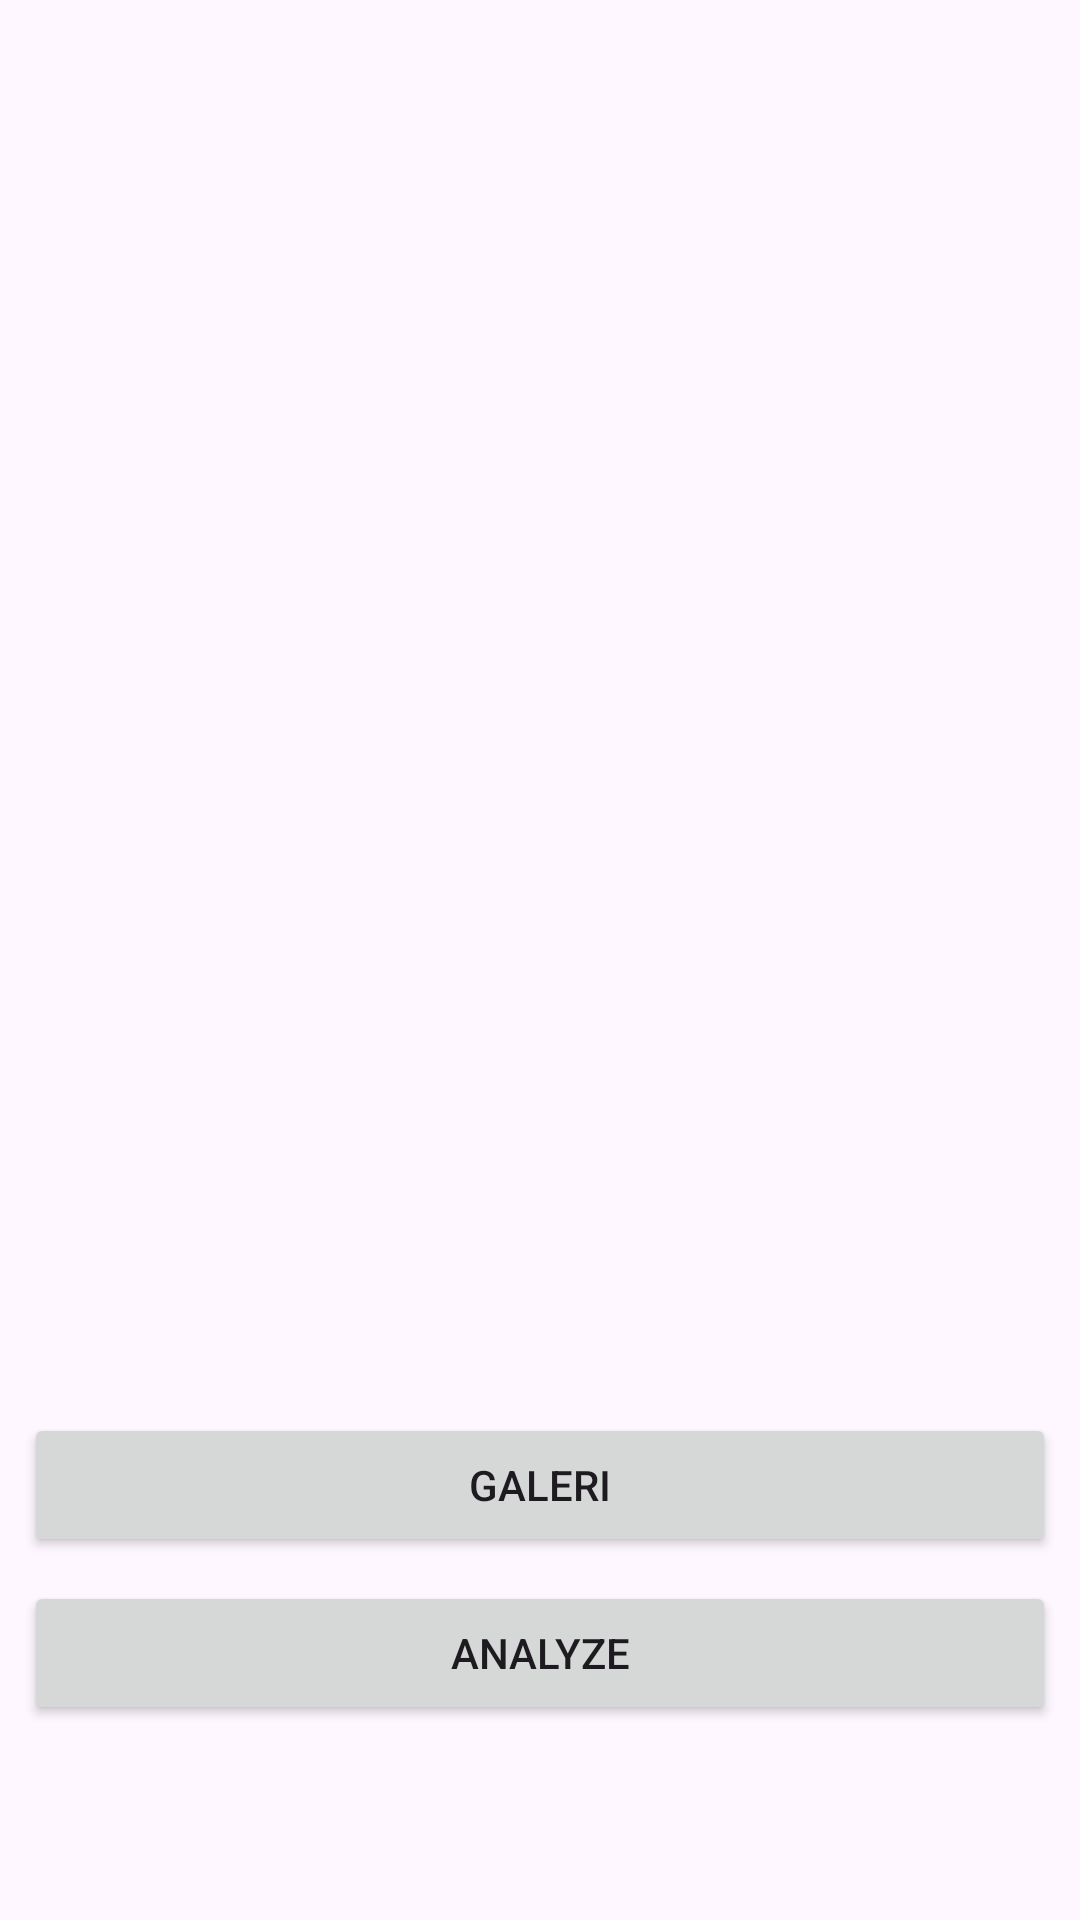

Layout XML and referenced resources for this Android screen:
<!-- AndroidManifest.xml: application theme Theme.Asclepius -->
<!-- res/layout/activity_main.xml -->
<?xml version="1.0" encoding="utf-8"?>
<androidx.constraintlayout.widget.ConstraintLayout xmlns:android="http://schemas.android.com/apk/res/android"
    xmlns:app="http://schemas.android.com/apk/res-auto"
    xmlns:tools="http://schemas.android.com/tools"
    android:layout_width="match_parent"
    android:layout_height="match_parent"
    tools:context=".view.MainActivity">

    <com.google.android.material.progressindicator.LinearProgressIndicator
        android:id="@+id/progressIndicator"
        android:layout_width="match_parent"
        android:layout_height="wrap_content"
        android:indeterminate="true"
        android:visibility="gone"
        app:layout_constraintEnd_toEndOf="parent"
        app:layout_constraintStart_toStartOf="parent"
        app:layout_constraintTop_toTopOf="parent" />

    <ImageView
        android:id="@+id/previewImageView"
        android:layout_width="300dp"
        android:layout_height="300dp"
        android:layout_margin="16dp"
        app:layout_constraintBottom_toTopOf="@+id/galleryButton"
        app:layout_constraintEnd_toEndOf="parent"
        app:layout_constraintStart_toStartOf="parent"
        app:layout_constraintTop_toTopOf="parent"
        app:srcCompat="@drawable/ic_place_holder" />

    <Button
        android:id="@+id/galleryButton"
        android:layout_width="0dp"
        android:layout_height="wrap_content"
        android:layout_marginStart="8dp"
        android:layout_marginEnd="8dp"
        android:layout_marginBottom="8dp"
        android:text="@string/gallery"
        app:tint="@color/color_primary"
        app:layout_constraintBottom_toTopOf="@+id/analyzeButton"
        app:layout_constraintEnd_toEndOf="parent"
        app:layout_constraintStart_toStartOf="parent" />

    <Button
        android:id="@+id/analyzeButton"
        android:layout_width="0dp"
        android:layout_height="wrap_content"
        android:layout_marginStart="8dp"
        android:layout_marginEnd="8dp"
        android:layout_marginBottom="65dp"
        android:text="@string/analyze"
        app:layout_constraintBottom_toBottomOf="parent"
        app:layout_constraintEnd_toEndOf="parent"
        app:layout_constraintStart_toStartOf="parent" />

</androidx.constraintlayout.widget.ConstraintLayout>
<!-- resources referenced by this layout -->
<resources>
  <color name="color_primary">#FF3EA5</color>
  <string name="analyze">Analyze</string>
  <string name="gallery">Galeri</string>
  <style name="Theme.Asclepius" parent="Base.Theme.Asclepius" />
  <style name="Base.Theme.Asclepius" parent="Theme.Material3.DayNight.NoActionBar">
          
           <item name="colorPrimary">@color/color_primary</item>
           <item name="colorSecondary">@color/color_secondary</item>
      </style>
  <color name="color_secondary">#FFB5DA</color>
</resources>
